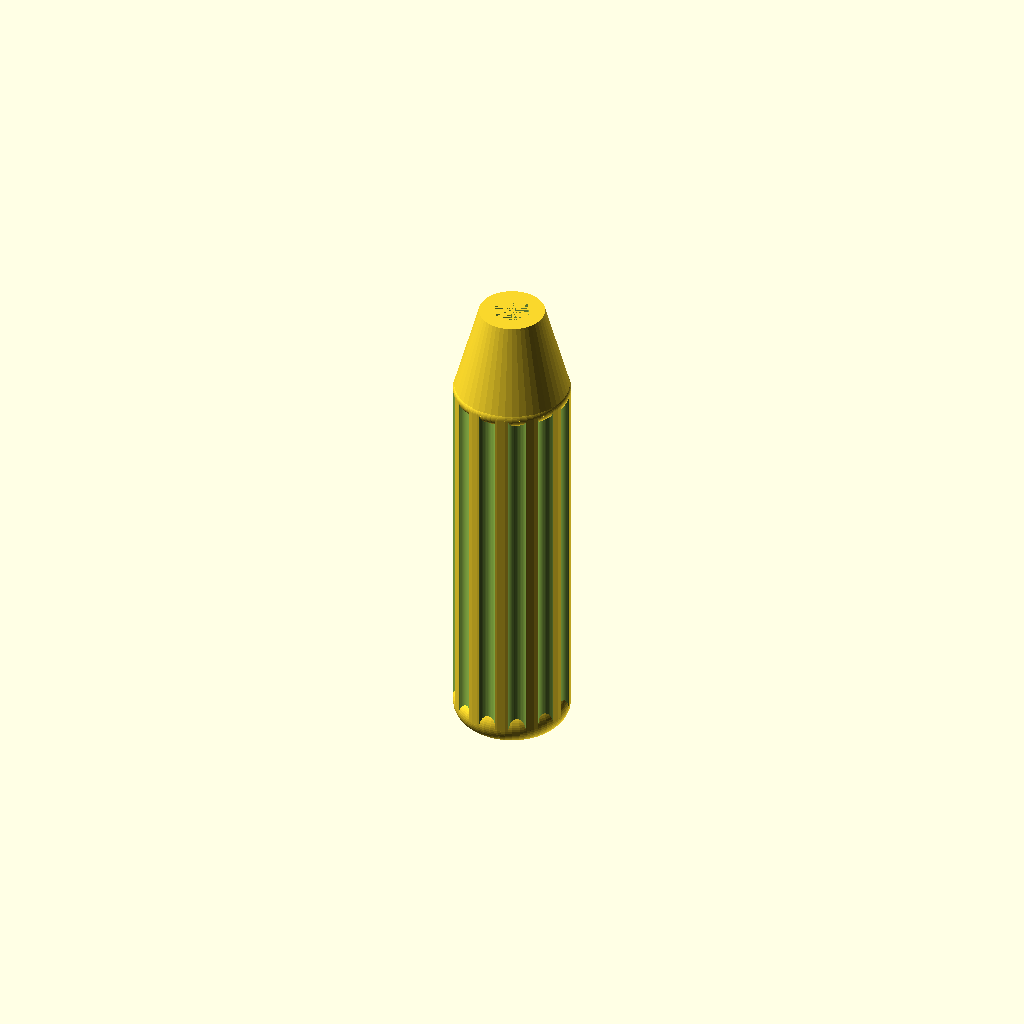
Cell 1 — every parameter at its default value.
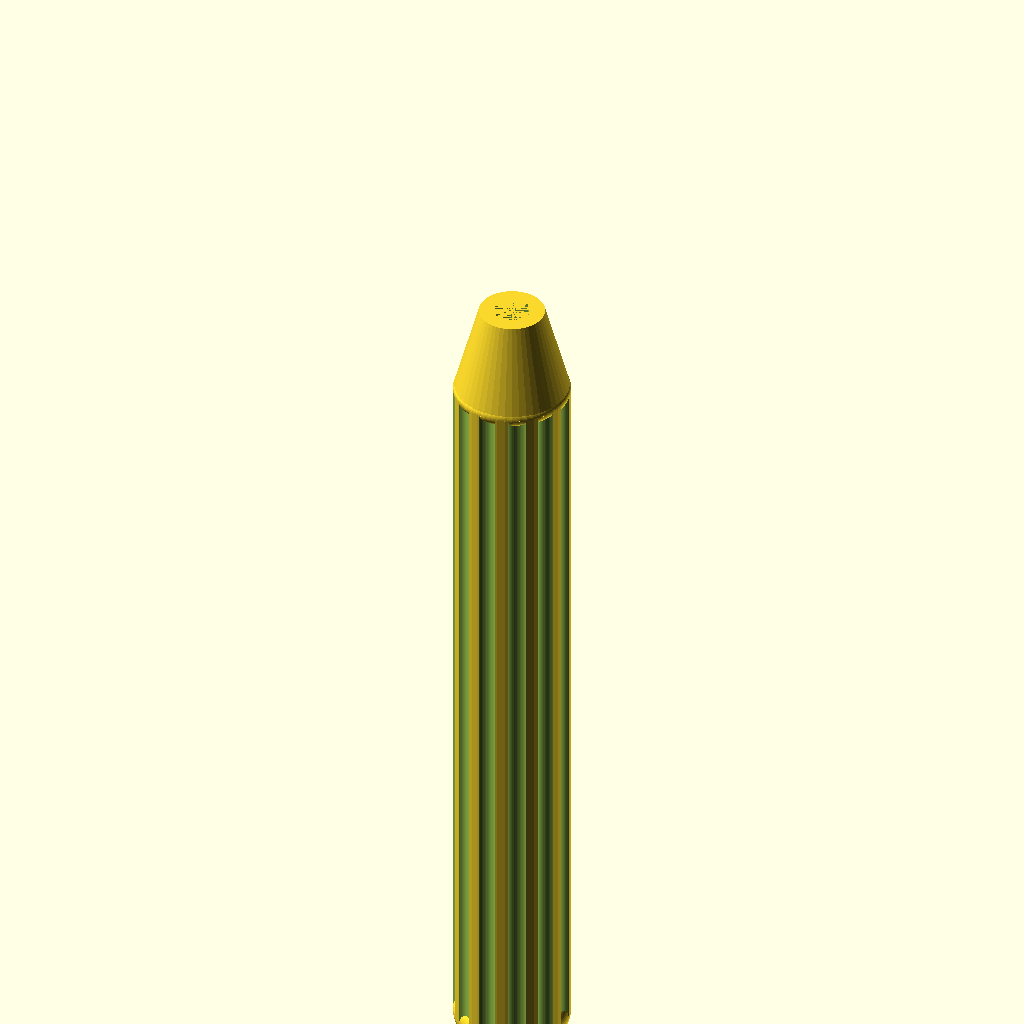
Cell 2: the same model with GripLength = 160.
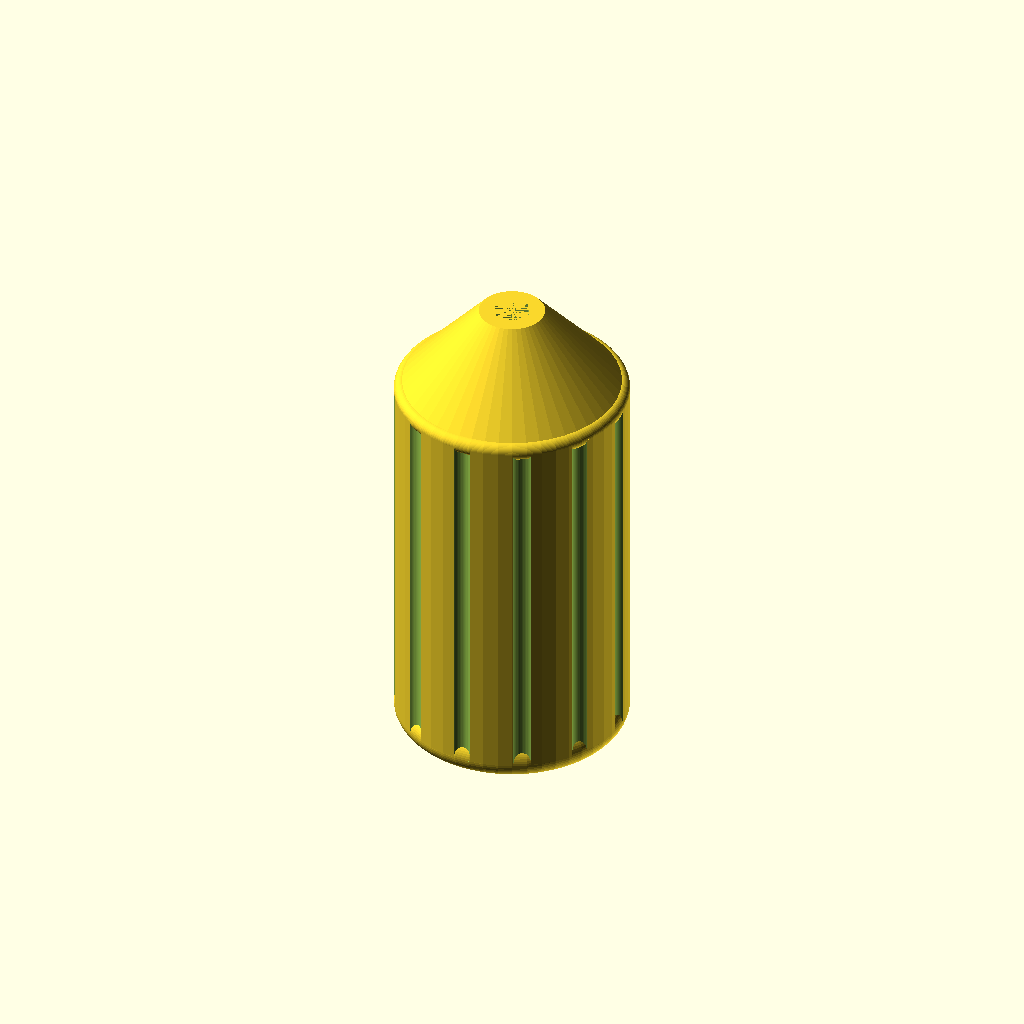
Cell 3: the same model with GripDiameter = 50.
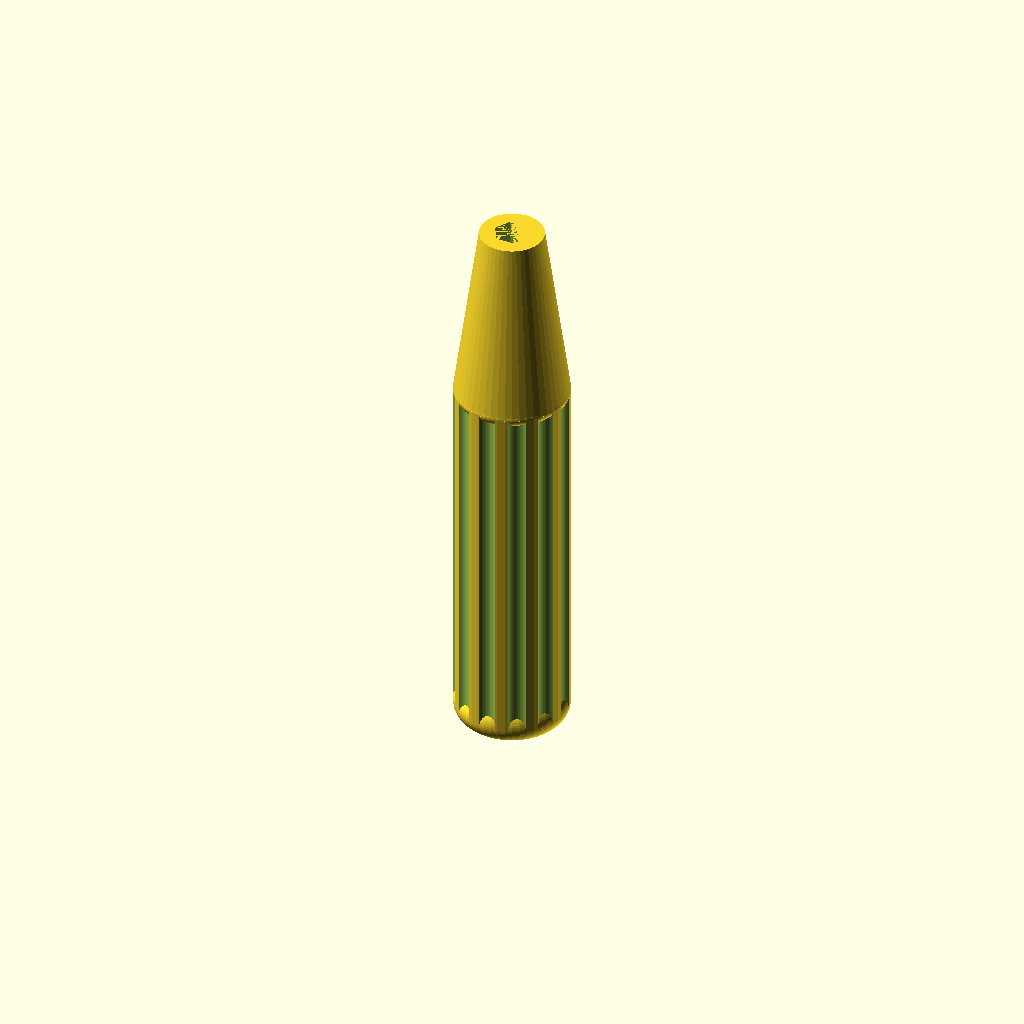
Cell 4: GripNozzleLength = 40 (everything else at default).
One fixed orthographic camera (rotation 55°, 0°, 25°; colour scheme Cornfield) for every cell.
Source of the model, inputs/thingiverse/files/thing-3923627/files/Bitholder-Handle.scad:
//
//  Parameterized handle for bit-holders.
//
//  This is a remix of
//      https://www.thingiverse.com/thing:3753399
//
//  The code is now a bit more readable and the customizer
//  interface is slightly brushed up.
//
//  Also, the socket hole for the bit-holder can now be made
//  deeper without changing the shape of the handle.
//
//  $Id: Bitholder_Handle.scad,v 1.4 2019/10/21 14:11:12 tneuer Exp tneuer $
//
//  $Log: Bitholder_Handle.scad,v $
//  Revision 1.4  2019/10/21 14:11:12  tneuer
//  Made nozzle length of grip a configurable item.
//
//  Revision 1.3  2019/10/21 12:18:35  tneuer
//  Bugfix: Socket hole was misplaced.
//
//  Revision 1.2  2019/10/21 09:12:41  tneuer
//  Added assertions for parameter values.
//
//  Revision 1.1  2019/10/18 17:32:53  tneuer
//  Initial revision
//
//

/* [ Handle ] */
// Length of grip
GripLength   = 80;
// Thickness of grip
GripDiameter = 25;
// Length of nozzle
GripNozzleLength = 20;

/* [ Bitholder Socket ] */
// Diameter of hex-part of bit holder
BitDiameter = 7.5;
// Length of hex-part of bit holder
BitLength   = 29;

/* [ Optional Stuff for Testing ] */
// Actually make the handle or just check that the socket will fit ?
MakeHandle = 1; // [0:false, 1:true]

/* [Hidden] */
$fn=50;

Delta = 0.5;    // snug fit but not too tight


module socket_hole( socket_diameter, socket_depth ) {
    cylinder( d = socket_diameter, h = socket_depth, center = false, $fn = 6 );
}

module rim( diameter, thickness ) {
    rotate_extrude( convexity = 10 )
        translate( [diameter/2-thickness/2, 0, 0] )
            circle( d = thickness );
}

module handle( diameter, length, socket_diameter, socket_depth ) {
    difference() {
        union() {
            cylinder( d1 = diameter, d2 = 14, h = GripNozzleLength );
            rim( diameter, 4 );
            translate([0, 0, -length])
                difference() {
                    cylinder( d = diameter, h = length, center = false );
                    for( i=[0:30:360] ) {
                        rotate( [0, 0, i] )
                            translate( [diameter/2+1.5, 0, 0] )
                                cylinder( d = 5, h = length, center = false );
                    }
                }
            translate( [0, 0, -length] )
                rim( diameter, 8 );
        }
        translate( [ 0, 0, GripNozzleLength-socket_depth ] )
            socket_hole( socket_diameter+Delta, socket_depth );
    }
}


assert( BitDiameter < 13,
        "BitDiameter is too large." );
assert( BitLength < GripLength,
        "BitLength must be smaller than GripLength." );

if( MakeHandle ) {
    handle( GripDiameter, GripLength, BitDiameter, BitLength );
} else {
    difference() {
        cylinder( d = 14, h = 2 );
        socket_hole( BitDiameter+Delta, 2 );
    }
}
Customizer parameters (derived from the source; name, type, default, range or options):
GripLength: number, default 80
GripDiameter: number, default 25
GripNozzleLength: number, default 20
BitDiameter: number, default 7.5
BitLength: number, default 29
MakeHandle: number, default 1, options 0, 1
